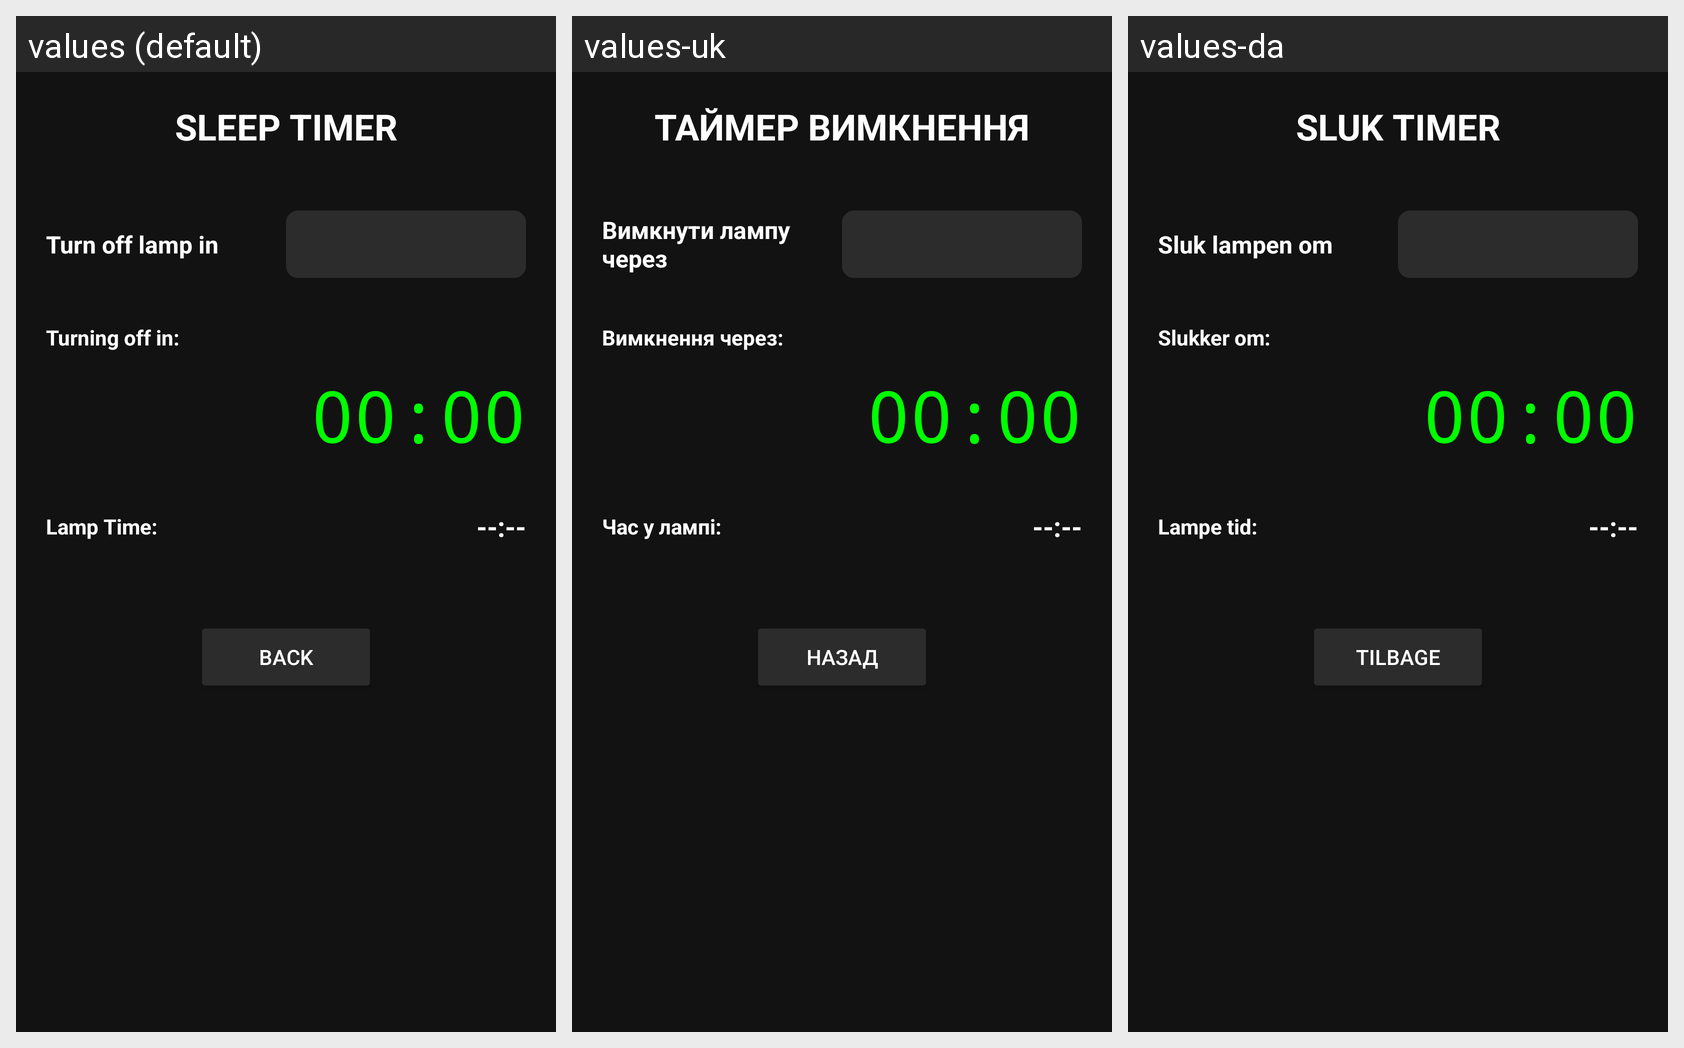

Strings drawn on this Android screen and how each of the app's shown locales translates them:
Android screen res/layout/activity_timer.xml rendered under 3 locales, left to right: values (default), values-uk, values-da. Device: Nexus 5 (rendered at 1080×1920; each locale shown at half size, 540×960, under a caption strip naming it); theme Theme.LedLamp.
Strings drawn on this screen, with the default value and each locale's value (text and hints the layout hard-codes, and strings that could not be matched under every locale, appear in the picture but are not listed):

title_sleep_timer
  values: SLEEP TIMER
  values-uk: ТАЙМЕР ВИМКНЕННЯ
  values-da: SLUK TIMER

label_turn_off_in
  values: Turn off lamp in
  values-uk: Вимкнути лампу через
  values-da: Sluk lampen om

label_countdown
  values: Turning off in:
  values-uk: Вимкнення через:
  values-da: Slukker om:

label_lamp_time
  values: Lamp Time:
  values-uk: Час у лампі:
  values-da: Lampe tid:

btn_back
  values: BACK
  values-uk: НАЗАД
  values-da: TILBAGE
